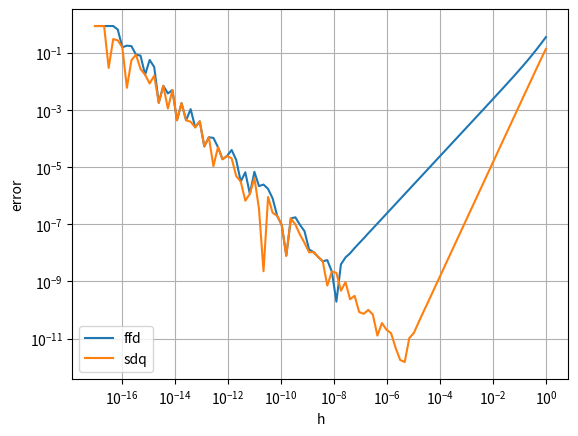

Write the Python code that produced this figure.
# Numerical differentiation error test.
# 
# Finite Forward Difference (FFD) and Symmetric Differential Quotient (SDQ)
# errors magnitude are compared for a known function on a fixed point x0.
# 
# The test also shows that, after a certain threshold, both the methods are 
# heavily affected by numerical cancellation.
# 
# Note that the SDQ method produces smaller errors.

import matplotlib.pyplot as plt
import numpy as np


a = 0.5
ddx = np.cos(a)
# Get 100 numbers between 10^-17 and 10^0 evenly spaced on a log scale.
hh = np.logspace(-17, 0, 100, endpoint=True)
ffd = []
sdq = []
ffd_err = []
sdq_err = []
for h in hh:
    val = (np.sin(a+h)-np.sin(a))/h
    ffd.append(val)
    ffd_err.append(abs(ddx - val))
    val = (np.sin(a+h)-np.sin(a-h))/(2*h)
    sdq.append(val)
    sdq_err.append(abs(ddx - val))
# Print a tabular form of the results
print('ddx = {}'.format(ddx))
print('| h                     | FFD         | Err         | SDQ         | Err')
for h,a,b,c,d in zip(hh,ffd, ffd_err, sdq, sdq_err):
    print('| {:.19f} | {:.9f} | {:.9f} | {:.9f} | {:.9f}'.format(h,a,b,c,d))
# Plot the graph
plt.loglog(hh, ffd_err)
plt.loglog(hh, sdq_err)
plt.grid(True)
plt.xlabel('h')
plt.ylabel('error')
plt.legend(['ffd','sdq'])
plt.show()
